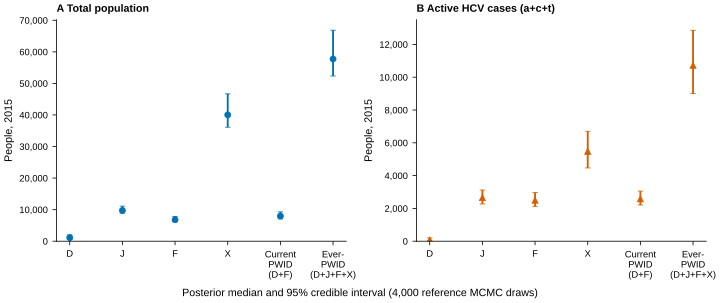

Source data for this figure (header and first rows):
measure, median, lower_95, upper_95, n_draws_used, n_finite_draws, n_equilibrium_pass, posterior_sources, point_estimate, definition
population_D, 1130, 576.7, 2004, 4000, 4000, 4000, mcmc_reference, 1283, u+a+c+t+r; all model states
population_J, 9741, 8889, 11104, 4000, 4000, 4000, mcmc_reference, 9186, u+a+c+t+r; all model states
population_F, 6802, 6189, 7827, 4000, 4000, 4000, mcmc_reference, 6436, u+a+c+t+r; all model states
population_X, 40035, 36123, 46690, 4000, 4000, 4000, mcmc_reference, 37936, u+a+c+t+r; all model states
population_current_PWID, 7957, 7062, 9298, 4000, 4000, 4000, mcmc_reference, 7720, u+a+c+t+r; all model states
population_ever_PWID, 57742, 52350, 66850, 4000, 4000, 4000, mcmc_reference, 54841, u+a+c+t+r; all model states
active_hcv_D, 77.05, 24.77, 198.3, 4000, 4000, 4000, mcmc_reference, 97.01, a+c+t; viremic/active HCV states
active_hcv_J, 2657, 2269, 3123, 4000, 4000, 4000, mcmc_reference, 2472, a+c+t; viremic/active HCV states
active_hcv_F, 2499, 2126, 2963, 4000, 4000, 4000, mcmc_reference, 2310, a+c+t; viremic/active HCV states
active_hcv_X, 5481, 4469, 6705, 4000, 4000, 4000, mcmc_reference, 5145, a+c+t; viremic/active HCV states
active_hcv_current_PWID, 2584, 2210, 3056, 4000, 4000, 4000, mcmc_reference, 2407, a+c+t; viremic/active HCV states
active_hcv_ever_PWID, 10725, 9005, 12859, 4000, 4000, 4000, mcmc_reference, 10023, a+c+t; viremic/active HCV states
